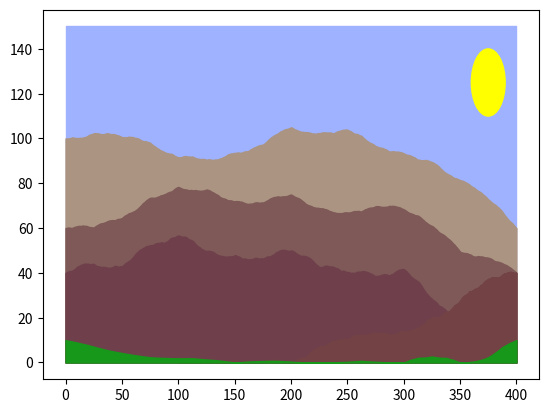

Python code for this plot:
import copy
import matplotlib.pyplot as plt
import random


def midpoint_displacement(point_s, point_e, r, vert_disp=None, num_of_iterations=10):
    if vert_disp is None:
        vert_disp = (point_s[1] + point_e[1]) / 2

    points = [point_s, point_e]

    for i in range(num_of_iterations):
        points_tmp = copy.deepcopy(points)

        for j in range(len(points_tmp) - 1):

            mid_point = [(points_tmp[j][0] + points_tmp[j + 1][0]) / 2, (points_tmp[j][1] + points_tmp[j + 1][1]) / 2]
            rnd = random.random()

            mid_point[1] += -vert_disp if rnd < 0.5 else vert_disp
            if mid_point[1] < 0:
                mid_point[1] = 0
            points.append(mid_point)
        points = sorted(points)
        vert_disp *= 2 ** (-r)

    return points


def draw_points(points, colors, width, height):
    fig, ax = plt.subplots()
    circle1 = plt.Circle((width - 25, height - 25), 15, color='#ffff00')
    ax.fill_between([0, width], [height, height], color='#9eb2ff')
    ax.add_artist(circle1)
    for index, point_group in enumerate(points):
        x, y = zip(*point_group)
        ax.fill_between(x, y, color=colors[index])


# print(midpoint_displacement([0,0],[20,7],1.2,num_of_iterations=20))
# draw_points(midpoint_displacement([0,0],[400,10],1.2,vert_disp=25,num_of_iterations=16))
# draw_points(midpoint_displacement([0,0],[400,20],1.2,vert_disp=25,num_of_iterations=16))
# draw_points(midpoint_displacement([0,0],[400,50],1.1,num_of_iterations=16))
# draw_points(midpoint_displacement([0,0],[400,25],0.9,vert_disp=25,num_of_iterations=16))
width = 400
a = midpoint_displacement([0, 100], [width, 60], 1.2, vert_disp=25, num_of_iterations=16)
b = midpoint_displacement([0, 60], [width, 40], 1.2, vert_disp=25, num_of_iterations=16)
c = midpoint_displacement([0, 40], [width, 10], 1.1, vert_disp=25, num_of_iterations=16)
d = midpoint_displacement([100, 0], [width, 40], 0.9, vert_disp=10, num_of_iterations=16)
e = midpoint_displacement([0, 10], [300, 0], 1.9, vert_disp=10, num_of_iterations=16)
f = midpoint_displacement([300, 0], [width, 10], 1.9, vert_disp=10, num_of_iterations=16)
colors = ['#ab9481', '#7e5958', '#6f404b', '#724244', '#17981a', '#17981a', '#5d4d48']
draw_points([a, b, c, d, e, f], colors, width, 150)

plt.show()
